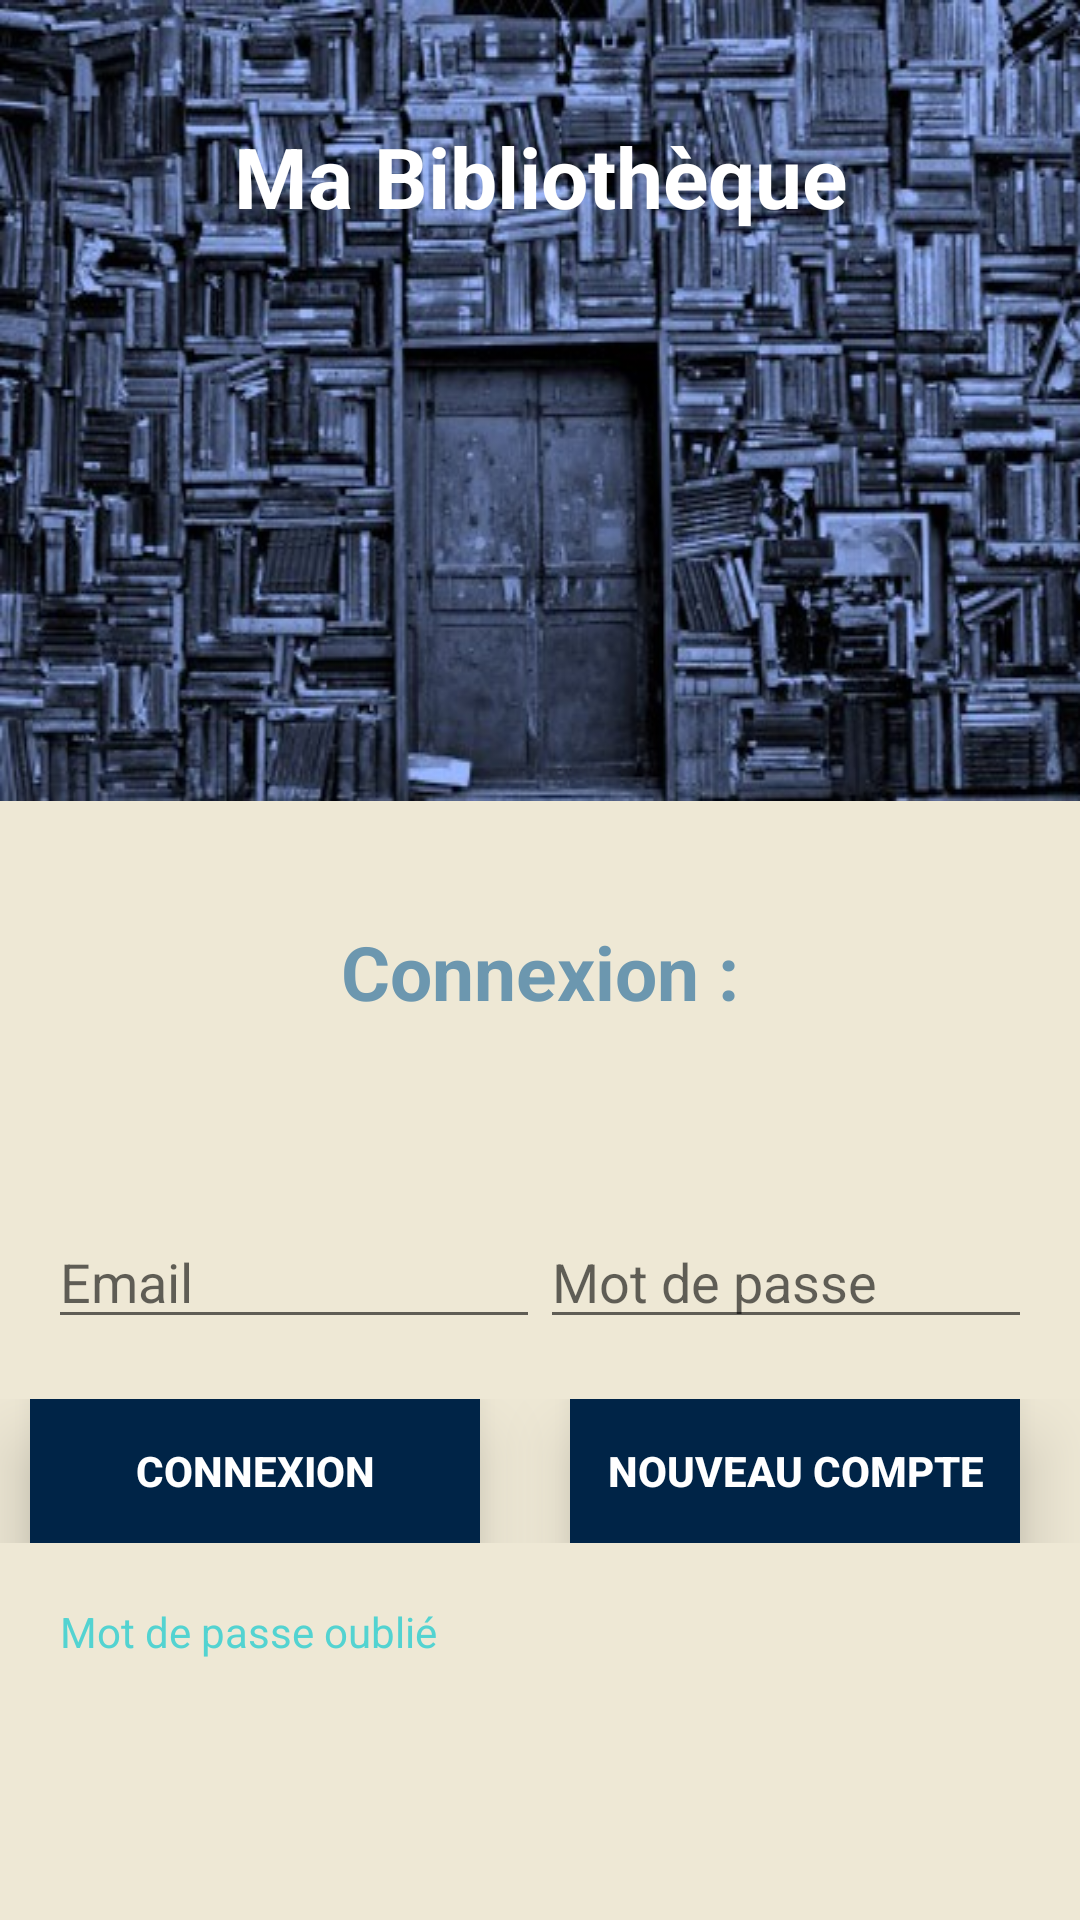

Produce the Android XML layout that renders to this screen, including the resource entries it uses.
<!-- AndroidManifest.xml: application theme AppTheme -->
<!-- res/layout/activity_email_password.xml -->
<?xml version="1.0" encoding="utf-8"?>
<RelativeLayout
    xmlns:android="http://schemas.android.com/apk/res/android"
    xmlns:app="http://schemas.android.com/apk/res-auto"
    xmlns:tools="http://schemas.android.com/tools"
    android:layout_width="match_parent"
    android:layout_height="match_parent"
    tools:context=".ui.authentication.LoginActivity"
    android:background="@color/background_third_taupe">

    <TextView
        android:id="@+id/loginActivityHeaderTextView"
        android:layout_width="match_parent"
        android:layout_height="wrap_content"
        android:text="@string/app_name"
        android:gravity="center_horizontal"
        android:paddingTop="@dimen/xl_40dp"
        android:textColor="@color/text_secondary_white"
        android:textSize="28sp"
        android:textStyle="bold"
        android:background="@drawable/library_header"/>

    <TextView
        android:id="@+id/emailLoginTitleTextView"
        android:layout_width="match_parent"
        android:layout_height="wrap_content"
        android:layout_below="@+id/loginActivityHeaderTextView"
        android:text="@string/email_login_activity_title"
        android:textColor="@color/text_fourth_grey"
        android:textSize="25sp"
        android:textStyle="bold"
        android:gravity="center_horizontal"
        android:layout_marginTop="@dimen/xl_40dp"
        android:layout_marginBottom="@dimen/xl_40dp"/>
    <TextView
        android:id="@+id/emailLoginStatusTextView"
        android:layout_width="match_parent"
        android:layout_height="wrap_content"
        android:layout_below="@+id/emailLoginTitleTextView"
        android:textColor="@color/text_fourth_grey"
        android:textSize="18sp"
        android:gravity="center"
        android:maxLines="4"
        android:paddingStart="16dp"
        android:paddingEnd="16dp"/>

    <LinearLayout
        android:id="@+id/emailPasswordFields"
        android:layout_width="match_parent"
        android:layout_height="wrap_content"
        android:layout_below="@+id/emailLoginStatusTextView"
        android:orientation="horizontal"
        android:paddingLeft="16dp"
        android:paddingRight="16dp">

        <EditText
            android:id="@+id/emailEditText"
            android:layout_width="0dp"
            android:layout_height="wrap_content"
            android:layout_weight="1"
            android:hint="@string/email_login_activity_email_hint"
            android:inputType="textEmailAddress" />

        <EditText
            android:id="@+id/passwordEditText"
            android:layout_width="0dp"
            android:layout_height="wrap_content"
            android:layout_weight="1"
            android:hint="@string/email_login_activity_password_hint"
            android:inputType="textPassword" />
    </LinearLayout>

    <androidx.constraintlayout.widget.ConstraintLayout
        android:id="@+id/emailLoginButtonsLayout"
        android:layout_width="match_parent"
        android:layout_height="wrap_content"
        android:layout_below="@+id/emailPasswordFields"
        android:layout_alignParentStart="true"
        android:layout_alignParentEnd="true"
        android:layout_marginTop="@dimen/large_20dp"
        android:layout_marginBottom="@dimen/large_20dp">

        <Button
            android:id="@+id/emailLoginSignIn"
            android:layout_width="0dp"
            android:layout_height="wrap_content"
            android:layout_marginStart="@dimen/normal_10dp"
            android:layout_marginEnd="@dimen/large_20dp"
            android:background="@color/background_primary_blue"
            android:text="@string/email_login_activity_connexion_button"
            android:textColor="@color/text_secondary_white"
            android:textStyle="bold"
            android:translationZ="@dimen/medium_12dp"
            app:layout_constraintBottom_toBottomOf="parent"
            app:layout_constraintEnd_toStartOf="@+id/emailLoginCreateAccount"
            app:layout_constraintHorizontal_bias="0.5"
            app:layout_constraintStart_toStartOf="parent"
            app:layout_constraintTop_toTopOf="parent" />

        <Button
            android:id="@+id/emailLoginCreateAccount"
            android:layout_width="0dp"
            android:layout_height="wrap_content"
            android:layout_marginStart="@dimen/normal_10dp"
            android:layout_marginEnd="@dimen/large_20dp"
            android:background="@color/background_primary_blue"
            android:text="@string/email_login_activity_new_account_button"
            android:textColor="@color/text_secondary_white"
            android:textStyle="bold"
            android:translationZ="@dimen/medium_12dp"
            app:layout_constraintBottom_toBottomOf="parent"
            app:layout_constraintEnd_toEndOf="parent"
            app:layout_constraintHorizontal_bias="0.5"
            app:layout_constraintStart_toEndOf="@+id/emailLoginSignIn"
            app:layout_constraintTop_toTopOf="parent" />

    </androidx.constraintlayout.widget.ConstraintLayout>
    <TextView
        android:id="@+id/loginPasswordLostButton"
        android:layout_width="wrap_content"
        android:layout_height="wrap_content"
        android:layout_below="@+id/emailLoginButtonsLayout"
        android:background="@android:color/transparent"
        android:textColor="@color/text_fifth_turquoise"
        android:text="@string/email_login_activity_password_lost_button"
        android:layout_marginStart="@dimen/large_20dp"
        android:clickable="true"
        android:focusable="true" />
    <ProgressBar
        android:id="@+id/emailLoginProgressBar"
        android:layout_width="wrap_content"
        android:layout_height="wrap_content"
        android:layout_below="@+id/loginPasswordLostButton"
        android:layout_alignParentStart="true"
        android:layout_alignParentEnd="true"
        android:layout_marginTop="@dimen/xl_40dp"
        android:visibility="gone"/>
</RelativeLayout>
<!-- resources referenced by this layout -->
<resources>
  <color name="background_primary_blue">#002447</color>
  <color name="background_third_taupe">#EEE8D5</color>
  <color name="text_fifth_turquoise">#53D3D1</color>
  <color name="text_fourth_grey">#6C97AF</color>
  <color name="text_secondary_white">#FFFFFF</color>
  <dimen name="large_20dp">20dp</dimen>
  <dimen name="medium_12dp">12dp</dimen>
  <dimen name="normal_10dp">10dp</dimen>
  <dimen name="xl_40dp">40dp</dimen>
  <!-- drawable library_header: jpg bitmap (drawable, 65046 bytes) -->
  <string name="app_name">Ma Bibliothèque</string>
  <string name="email_login_activity_connexion_button">Connexion</string>
  <string name="email_login_activity_email_hint">Email</string>
  <string name="email_login_activity_new_account_button">Nouveau compte</string>
  <string name="email_login_activity_password_hint">Mot de passe</string>
  <string name="email_login_activity_password_lost_button">Mot de passe oublié</string>
  <string name="email_login_activity_title">Connexion :</string>
  <style name="AppTheme" parent="Theme.AppCompat.Light.DarkActionBar">
          
          <item name="colorPrimary">@color/colorPrimary</item>
          <item name="colorPrimaryDark">@color/colorPrimaryDark</item>
          <item name="colorAccent">@color/colorAccent</item>
      </style>
  <color name="colorPrimary">#002447</color>
  <color name="colorPrimaryDark">#17224D</color>
  <color name="colorAccent">#53D3D1</color>
</resources>
